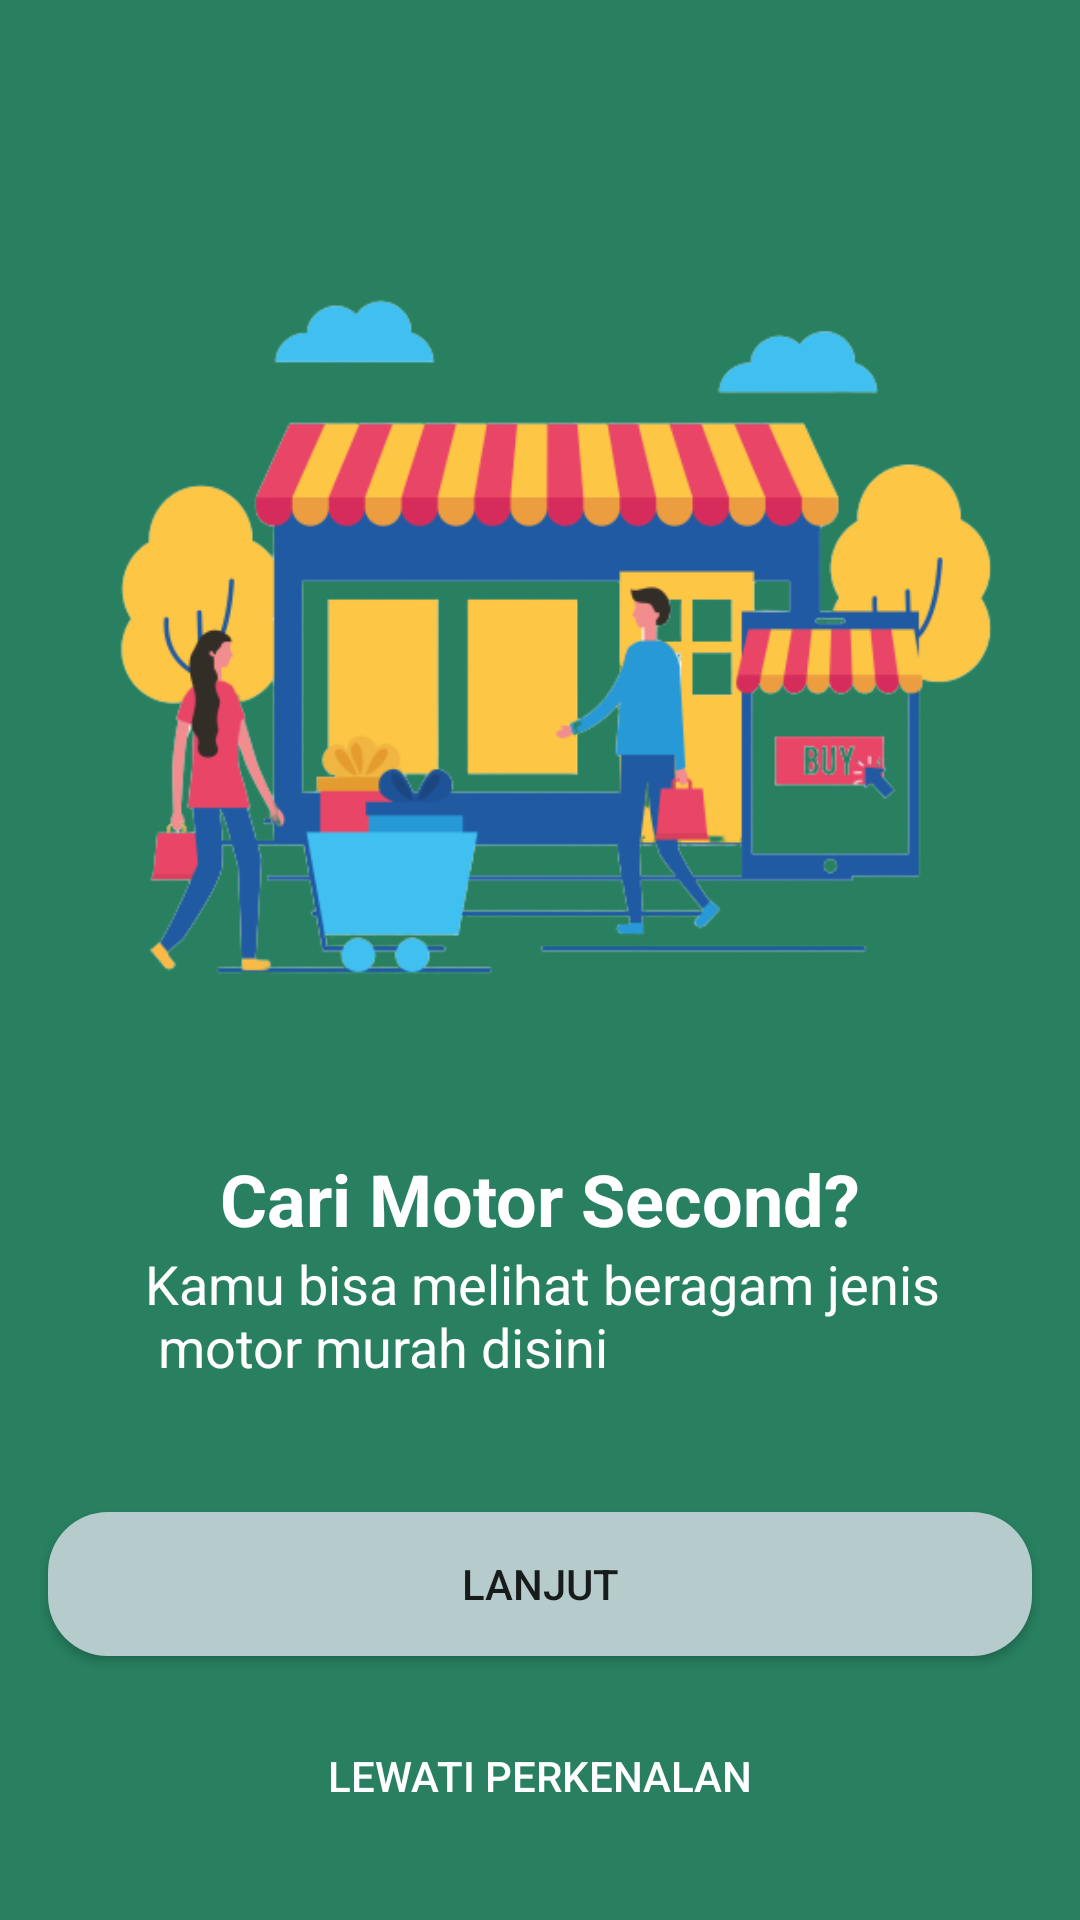

Produce the Android XML layout that renders to this screen, including the resource entries it uses.
<!-- AndroidManifest.xml: application theme AppTheme.noActionBar -->
<!-- res/layout/activity_on_boarding_one.xml -->
<?xml version="1.0" encoding="utf-8"?>
<androidx.constraintlayout.widget.ConstraintLayout xmlns:android="http://schemas.android.com/apk/res/android"
    xmlns:app="http://schemas.android.com/apk/res-auto"
    xmlns:tools="http://schemas.android.com/tools"
    android:layout_width="match_parent"
    android:layout_height="match_parent"
    android:background="@color/colorPrimaryDark"
    tools:context=".onBoarding.OnBoardingOneActivity">

    <Button
        android:id="@+id/button_skip_ob1"
        android:layout_width="0dp"
        android:layout_height="wrap_content"
        android:layout_marginStart="16dp"
        android:layout_marginEnd="16dp"
        android:layout_marginBottom="24dp"
        android:background="@drawable/shape_green_gelap"
        android:text="@string/lewati_perkenalan"
        android:textColor="#FFF"
        app:layout_constraintBottom_toBottomOf="parent"
        app:layout_constraintEnd_toEndOf="parent"
        app:layout_constraintStart_toStartOf="parent" />

    <Button
        android:id="@+id/button_lanjut_ob1"
        android:layout_width="0dp"
        android:layout_height="wrap_content"
        android:layout_marginStart="16dp"
        android:layout_marginEnd="16dp"
        android:layout_marginBottom="16dp"
        android:background="@drawable/shape_green_agak_terang"
        android:text="@string/lanjut"
        app:layout_constraintBottom_toTopOf="@+id/button_skip_ob1"
        app:layout_constraintEnd_toEndOf="parent"
        app:layout_constraintHorizontal_bias="0.0"
        app:layout_constraintStart_toStartOf="parent" />

    <ImageView
        android:id="@+id/iv_ob1"
        android:layout_width="0dp"
        android:layout_height="370dp"
        android:layout_marginStart="16dp"
        android:layout_marginTop="24dp"
        android:layout_marginEnd="16dp"
        app:layout_constraintEnd_toEndOf="parent"
        app:layout_constraintStart_toStartOf="parent"
        app:layout_constraintTop_toTopOf="parent"
        app:srcCompat="@drawable/onboarding_one" />

    <TextView
        android:id="@+id/tv_title_ob1"
        android:layout_width="wrap_content"
        android:layout_height="wrap_content"
        android:text="@string/cari_motor_second"
        android:textColor="#FFF"
        android:textSize="24sp"
        android:textStyle="bold"
        app:layout_constraintBottom_toTopOf="@+id/tv_deskrip_ob1"
        app:layout_constraintEnd_toEndOf="parent"
        app:layout_constraintStart_toStartOf="parent"
        app:layout_constraintTop_toBottomOf="@+id/iv_ob1" />

    <TextView
        android:id="@+id/tv_deskrip_ob1"
        android:layout_width="wrap_content"
        android:layout_height="wrap_content"
        android:layout_marginBottom="54dp"
        android:text="@string/kamu_bisa_melihat_beragam_jenis_n_motor_murah_disini"
        android:textColor="#FFF"
        android:textSize="18sp"
        app:layout_constraintBottom_toTopOf="@+id/button_lanjut_ob1"
        app:layout_constraintEnd_toEndOf="parent"
        app:layout_constraintHorizontal_bias="0.51"
        app:layout_constraintStart_toStartOf="parent"
        app:layout_constraintTop_toBottomOf="@+id/tv_title_ob1" />
</androidx.constraintlayout.widget.ConstraintLayout>
<!-- resources referenced by this layout -->
<resources>
  <color name="colorPrimaryDark">#288061</color>
  <!-- drawable onboarding_one: png bitmap (drawable, 63360 bytes) -->
  <!-- drawable shape_green_agak_terang (drawable) -->
  <?xml version="1.0" encoding="utf-8"?>
  <shape
      xmlns:android="http://schemas.android.com/apk/res/android">
      <solid android:color="#B6CCCC"/>
      <corners android:radius="20dp"/>
      
  </shape>
  <string name="cari_motor_second">Cari Motor Second?</string>
  <string name="kamu_bisa_melihat_beragam_jenis_n_motor_murah_disini">Kamu bisa melihat beragam jenis\n motor murah disini</string>
  <string name="lanjut">Lanjut</string>
  <string name="lewati_perkenalan">Lewati Perkenalan</string>
  <style name="AppTheme.noActionBar" parent="Theme.AppCompat.Light.NoActionBar" />
</resources>
